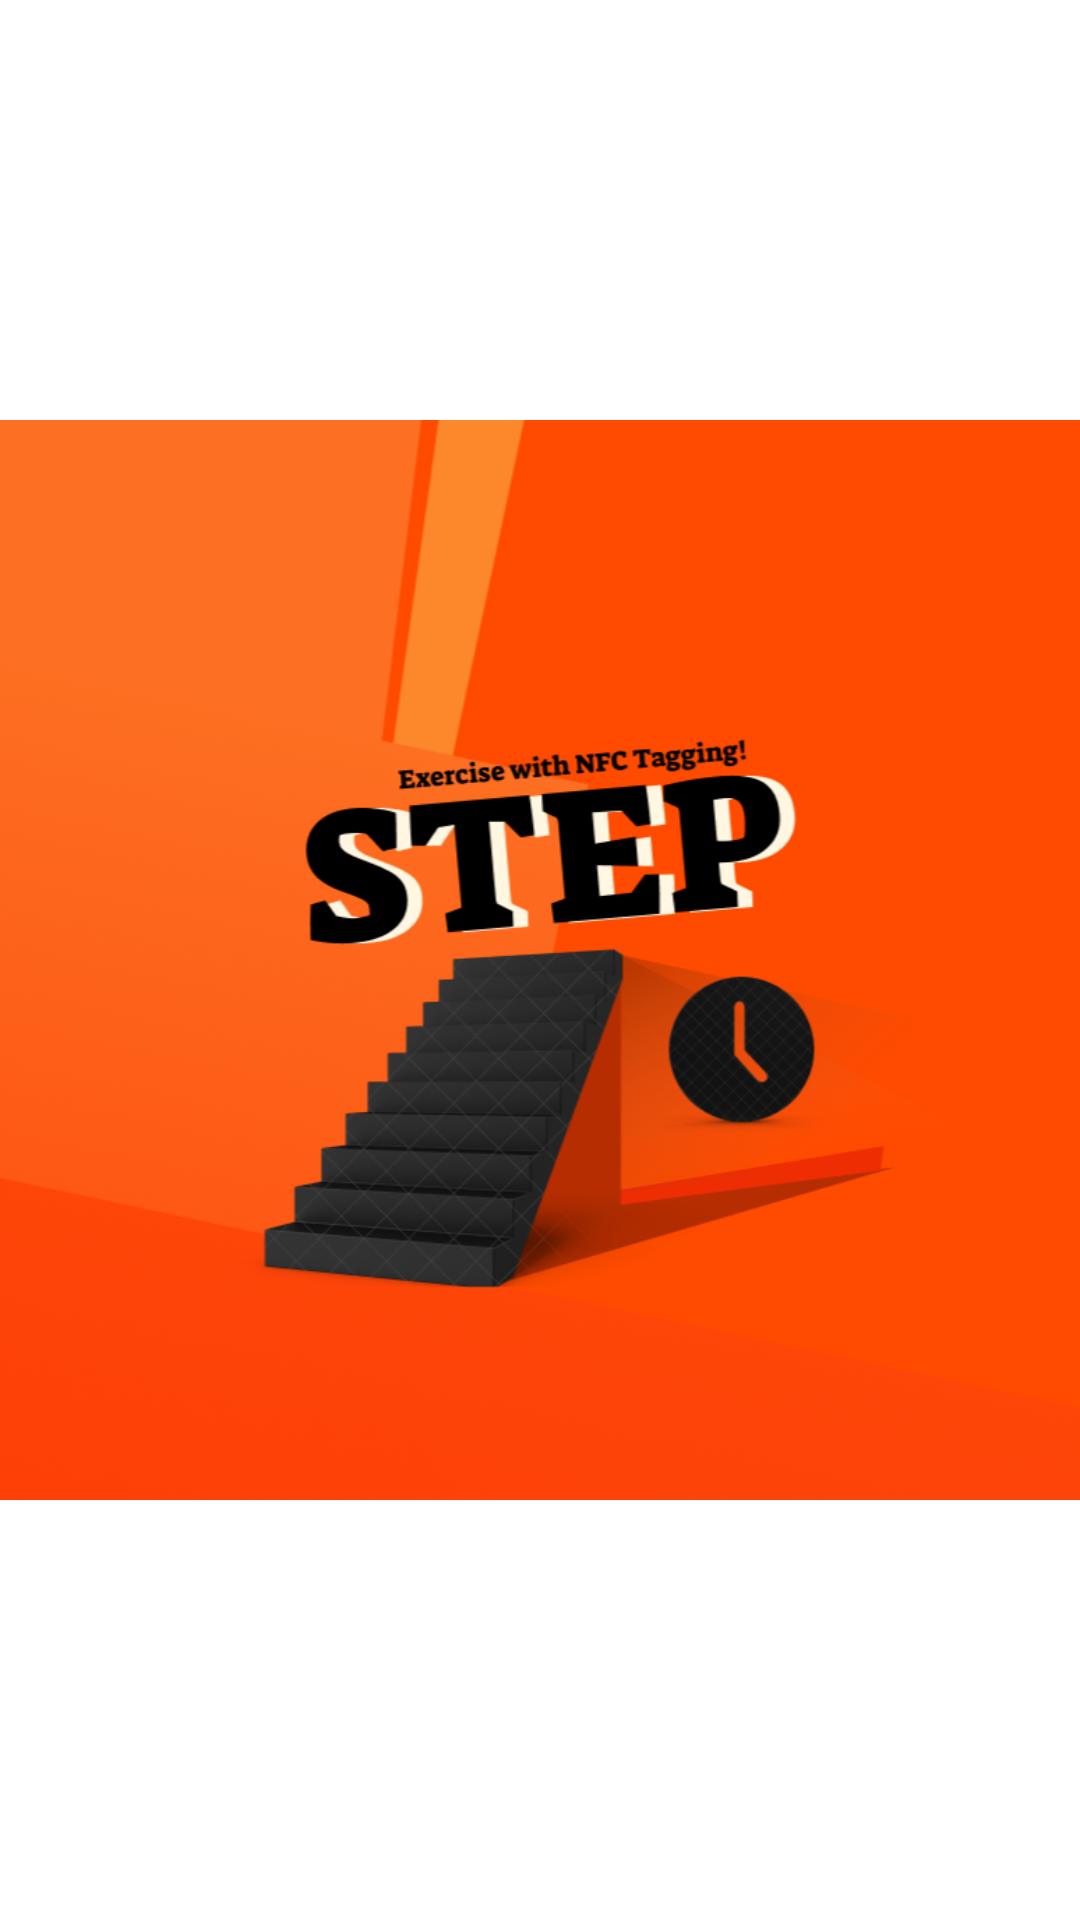

Android layout source for this screen:
<!-- AndroidManifest.xml: activity theme SplashTheme -->
<!-- res/layout/activity_splash.xml -->
<?xml version="1.0" encoding="utf-8"?>
<LinearLayout xmlns:android="http://schemas.android.com/apk/res/android"
    android:layout_width="match_parent"
    android:layout_height="match_parent"
    android:background="@color/white"
    android:orientation="vertical"
    android:gravity="center">

    <ImageView
        android:layout_width="match_parent"
        android:layout_height="match_parent"
        android:src="@drawable/logo"
        android:scaleType="fitCenter"/>

</LinearLayout>
<!-- resources referenced by this layout -->
<resources>
  <color name="white">#FFFFFFFF</color>
  <!-- drawable logo: png bitmap (drawable, 279655 bytes) -->
</resources>
